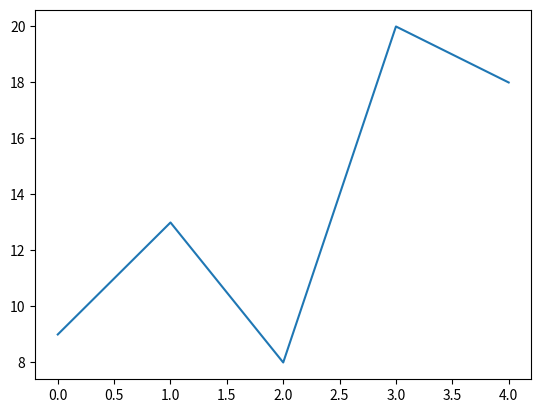

The script that saved this image:
import matplotlib.pyplot as plt

input_values=['27.02', '28.02', '1.03', '2.03', '3.03']
t=[9,13,8,20,18]
fig, ax=plt.subplots()
ax.plot(t)

plt.show